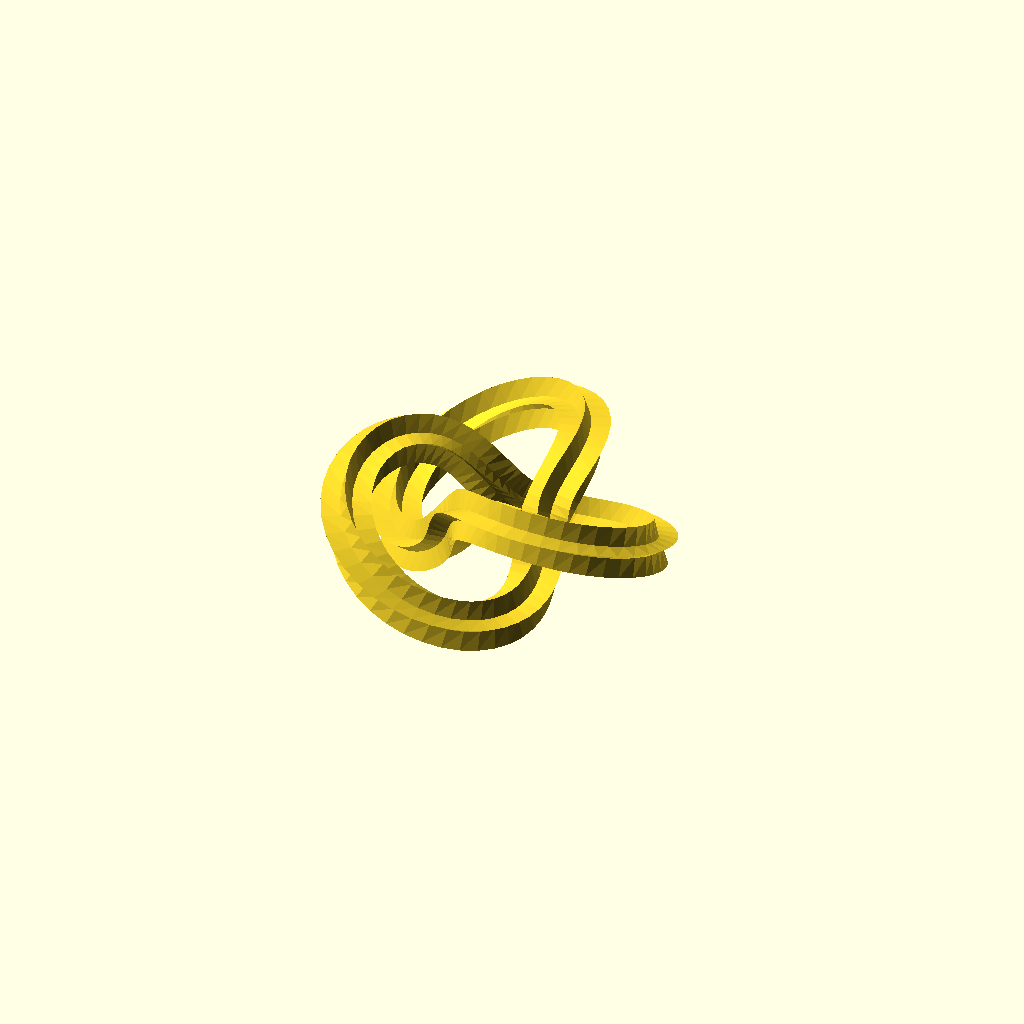
Cell 1: rendered with the file's own defaults.
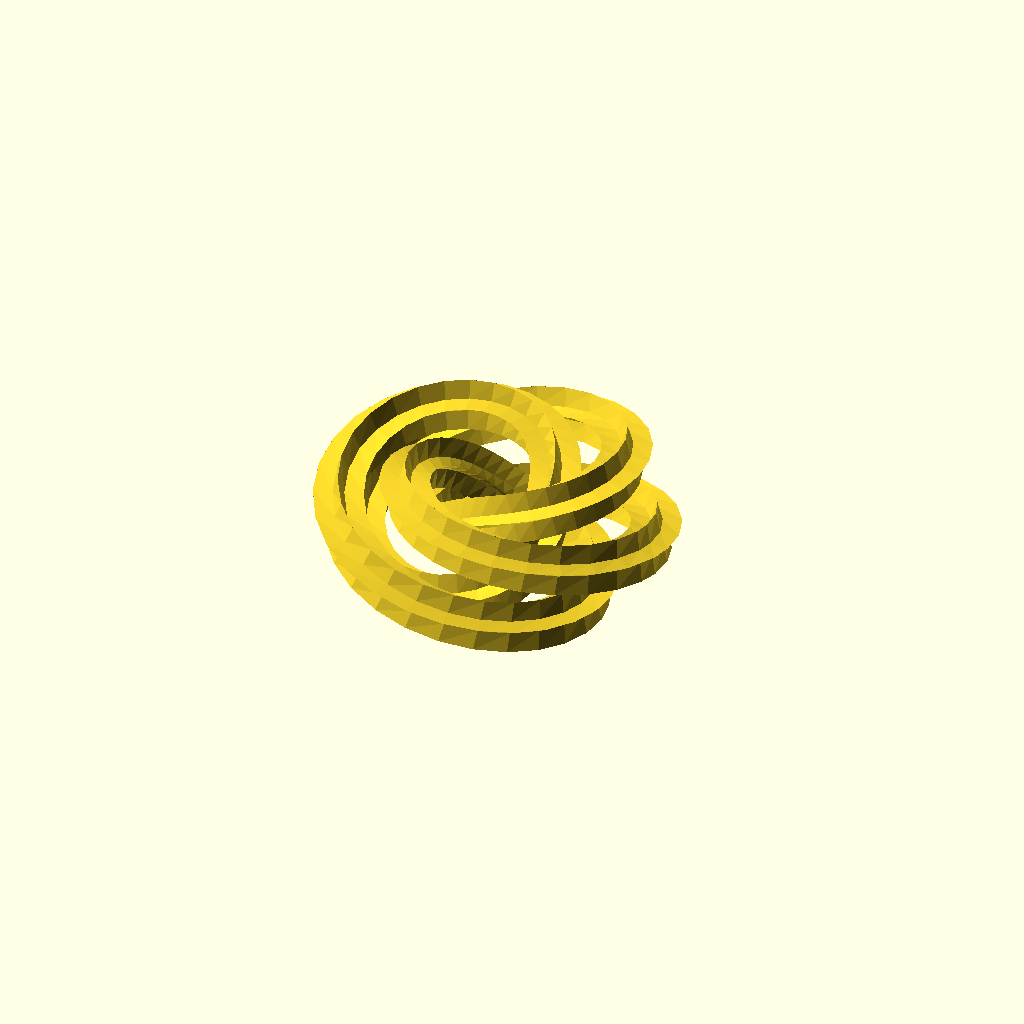
Cell 2: the same model with p = 4.
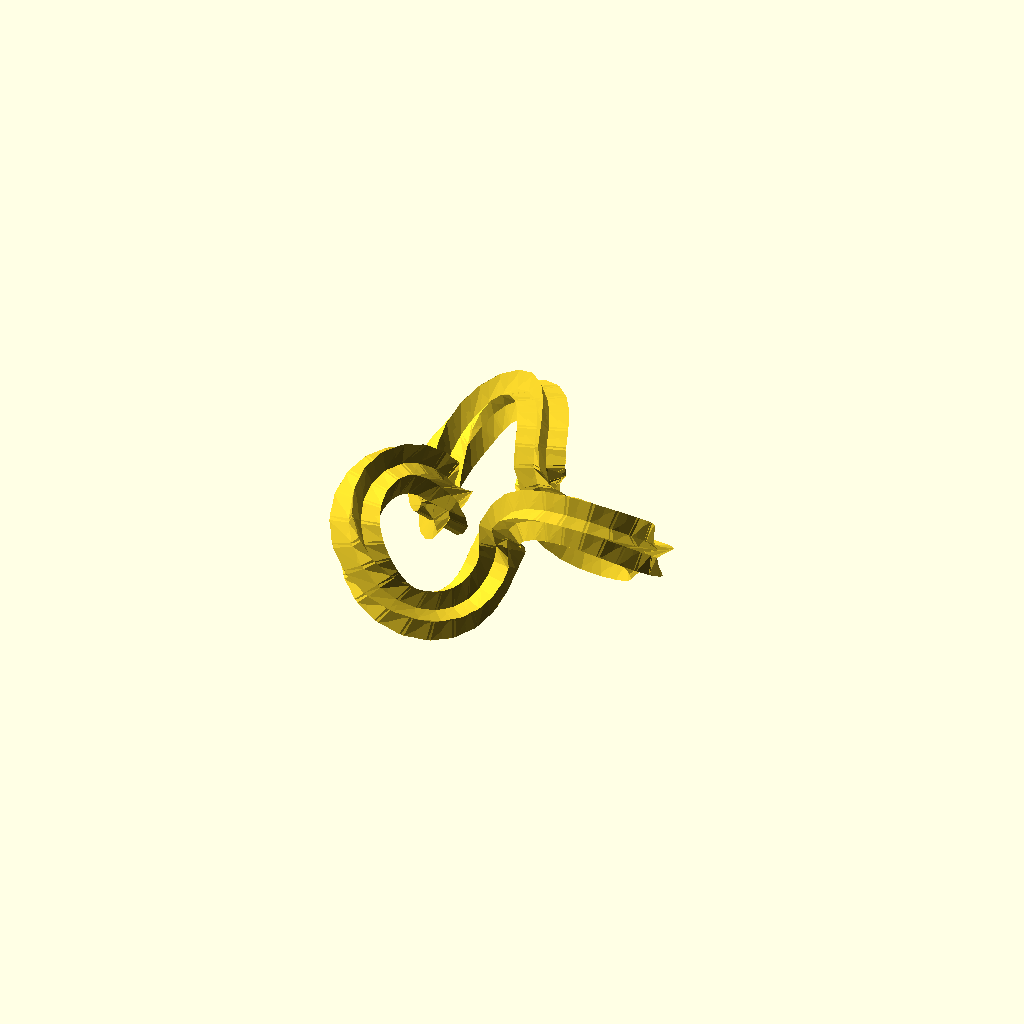
Cell 3: the same model with q = 6.
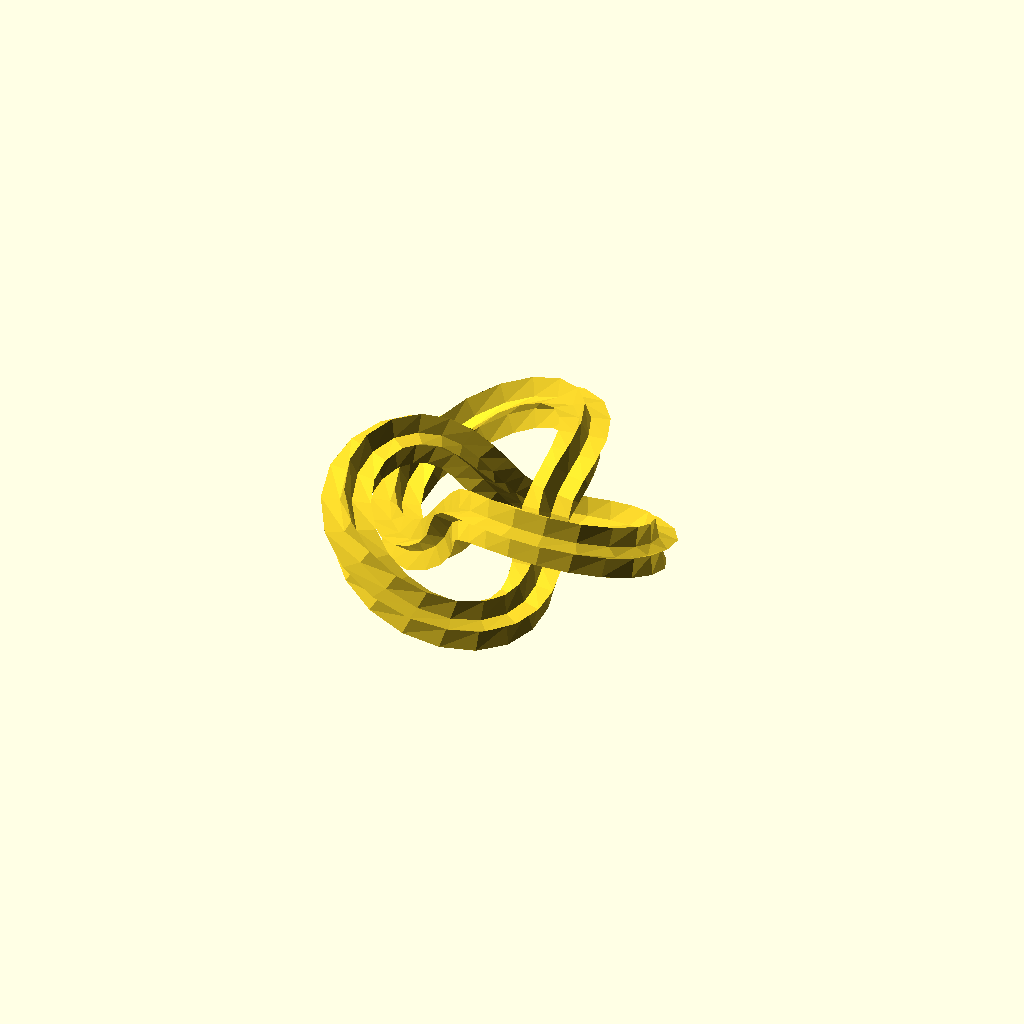
Cell 4: phi_step = 0.1 (everything else at default).
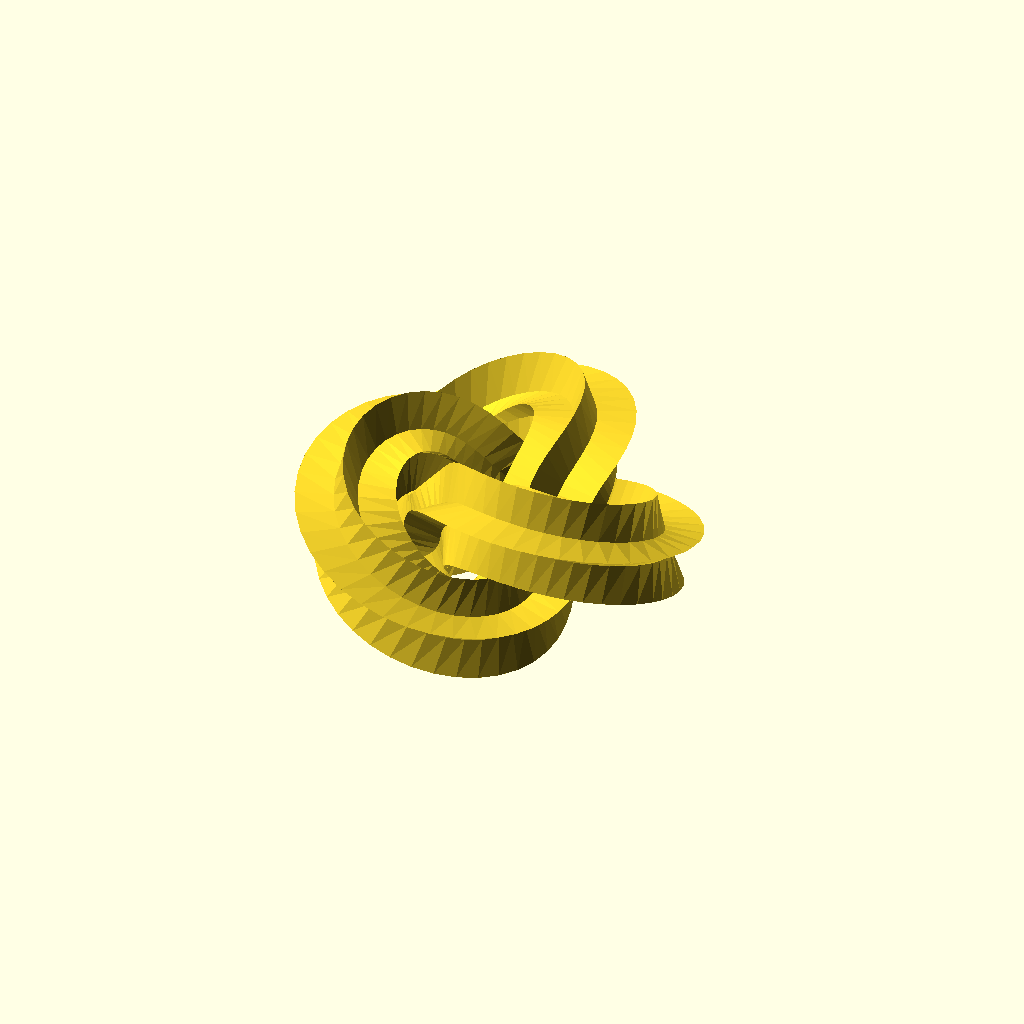
Cell 5: the same model with star_radius = 1.
All cells are drawn from one camera (rotation 55°, 0°, 25°, orthographic, colour scheme Cornfield), so only the parameter changes between them.
OpenSCAD source file examples/knot.scad:
use <shape_pentagram.scad>
use <path_extrude.scad>
use <torus_knot.scad>

p = 2;
q = 3;
phi_step = 0.05;
star_radius = 0.5;

pts = torus_knot(p, q, phi_step);

shape_pentagram_pts = shape_pentagram(star_radius);

path_extrude(
    shape_pentagram_pts, 
    [each pts, pts[0]], 
    closed = true,
    method = "EULER_ANGLE"
);
Parameter table extracted from the source (name, type, default, range or options):
p: number, default 2
q: number, default 3
phi_step: number, default 0.05
star_radius: number, default 0.5
